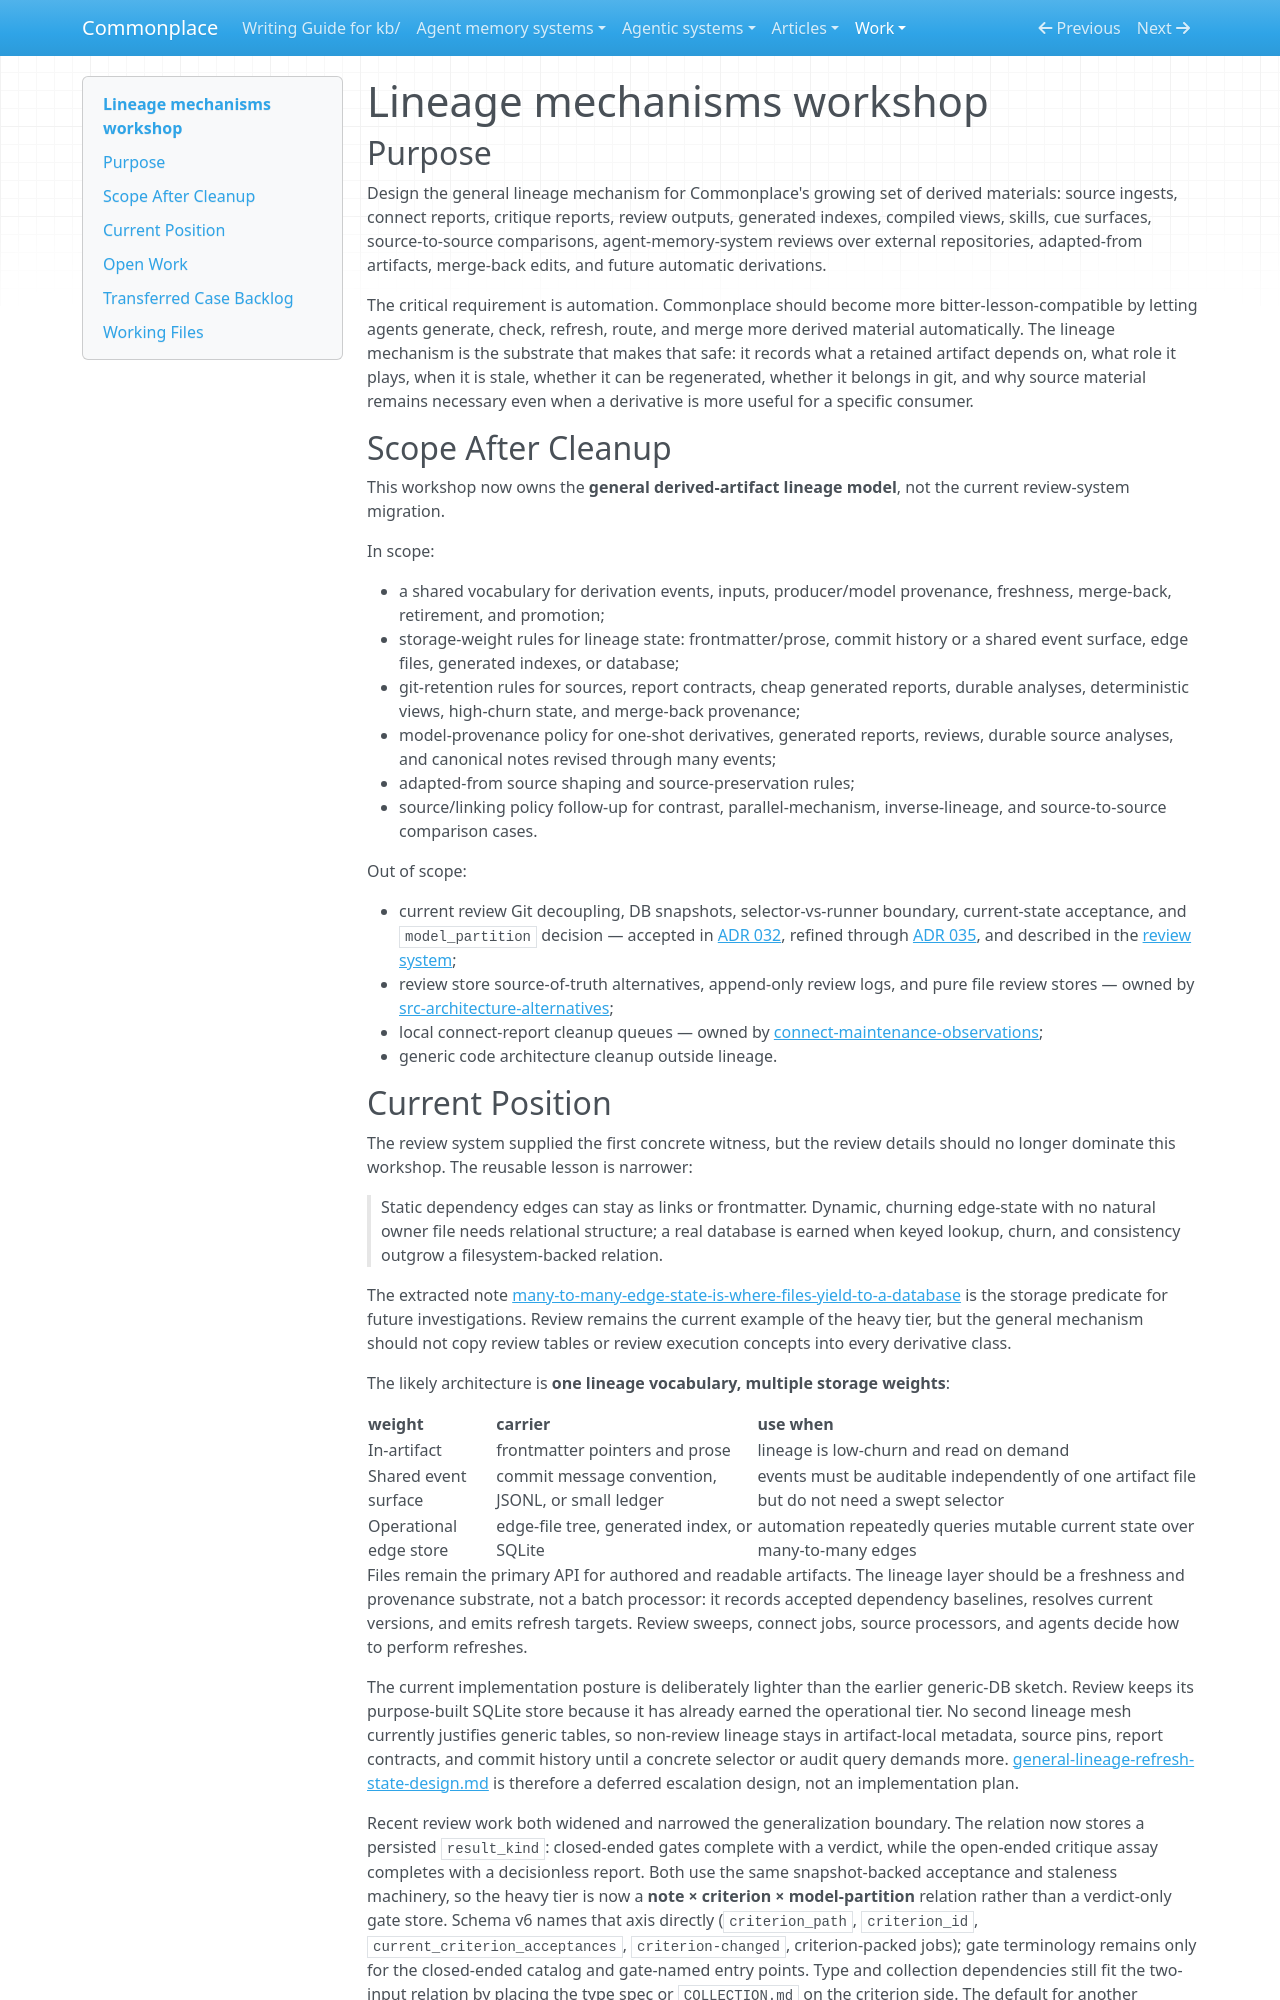

repository: zby/commonplace · page: work/lineage-mechanisms/index.html · generator: mkdocs

# Lineage mechanisms workshop

## Purpose

Design the general lineage mechanism for Commonplace's growing set of derived materials: source ingests, connect reports, critique reports, review outputs, generated indexes, compiled views, skills, cue surfaces, source-to-source comparisons, agent-memory-system reviews over external repositories, adapted-from artifacts, merge-back edits, and future automatic derivations.

The critical requirement is automation. Commonplace should become more bitter-lesson-compatible by letting agents generate, check, refresh, route, and merge more derived material automatically. The lineage mechanism is the substrate that makes that safe: it records what a retained artifact depends on, what role it plays, when it is stale, whether it can be regenerated, whether it belongs in git, and why source material remains necessary even when a derivative is more useful for a specific consumer.

## Scope After Cleanup

This workshop now owns the **general derived-artifact lineage model**, not the current review-system migration.

In scope:

- a shared vocabulary for derivation events, inputs, producer/model provenance, freshness, merge-back, retirement, and promotion;
- storage-weight rules for lineage state: frontmatter/prose, commit history or a shared event surface, edge files, generated indexes, or database;
- git-retention rules for sources, report contracts, cheap generated reports, durable analyses, deterministic views, high-churn state, and merge-back provenance;
- model-provenance policy for one-shot derivatives, generated reports, reviews, durable source analyses, and canonical notes revised through many events;
- adapted-from source shaping and source-preservation rules;
- source/linking policy follow-up for contrast, parallel-mechanism, inverse-lineage, and source-to-source comparison cases.

Out of scope:

- current review Git decoupling, DB snapshots, selector-vs-runner boundary, current-state acceptance, and `model_partition` decision — accepted in [ADR 032](../../reference/adr/032-review-freshness-uses-db-snapshots-not-git.md), refined through [ADR 035](../../reference/adr/035-review-jobs-finalize-all-or-nothing-with-derived-artifacts.md), and described in the [review system](../../reference/README-REVIEW-SYSTEM.md);
- review store source-of-truth alternatives, append-only review logs, and pure file review stores — owned by [src-architecture-alternatives](../src-architecture-alternatives/README.md);
- local connect-report cleanup queues — owned by [connect-maintenance-observations](../connect-maintenance-observations/README.md);
- generic code architecture cleanup outside lineage.
